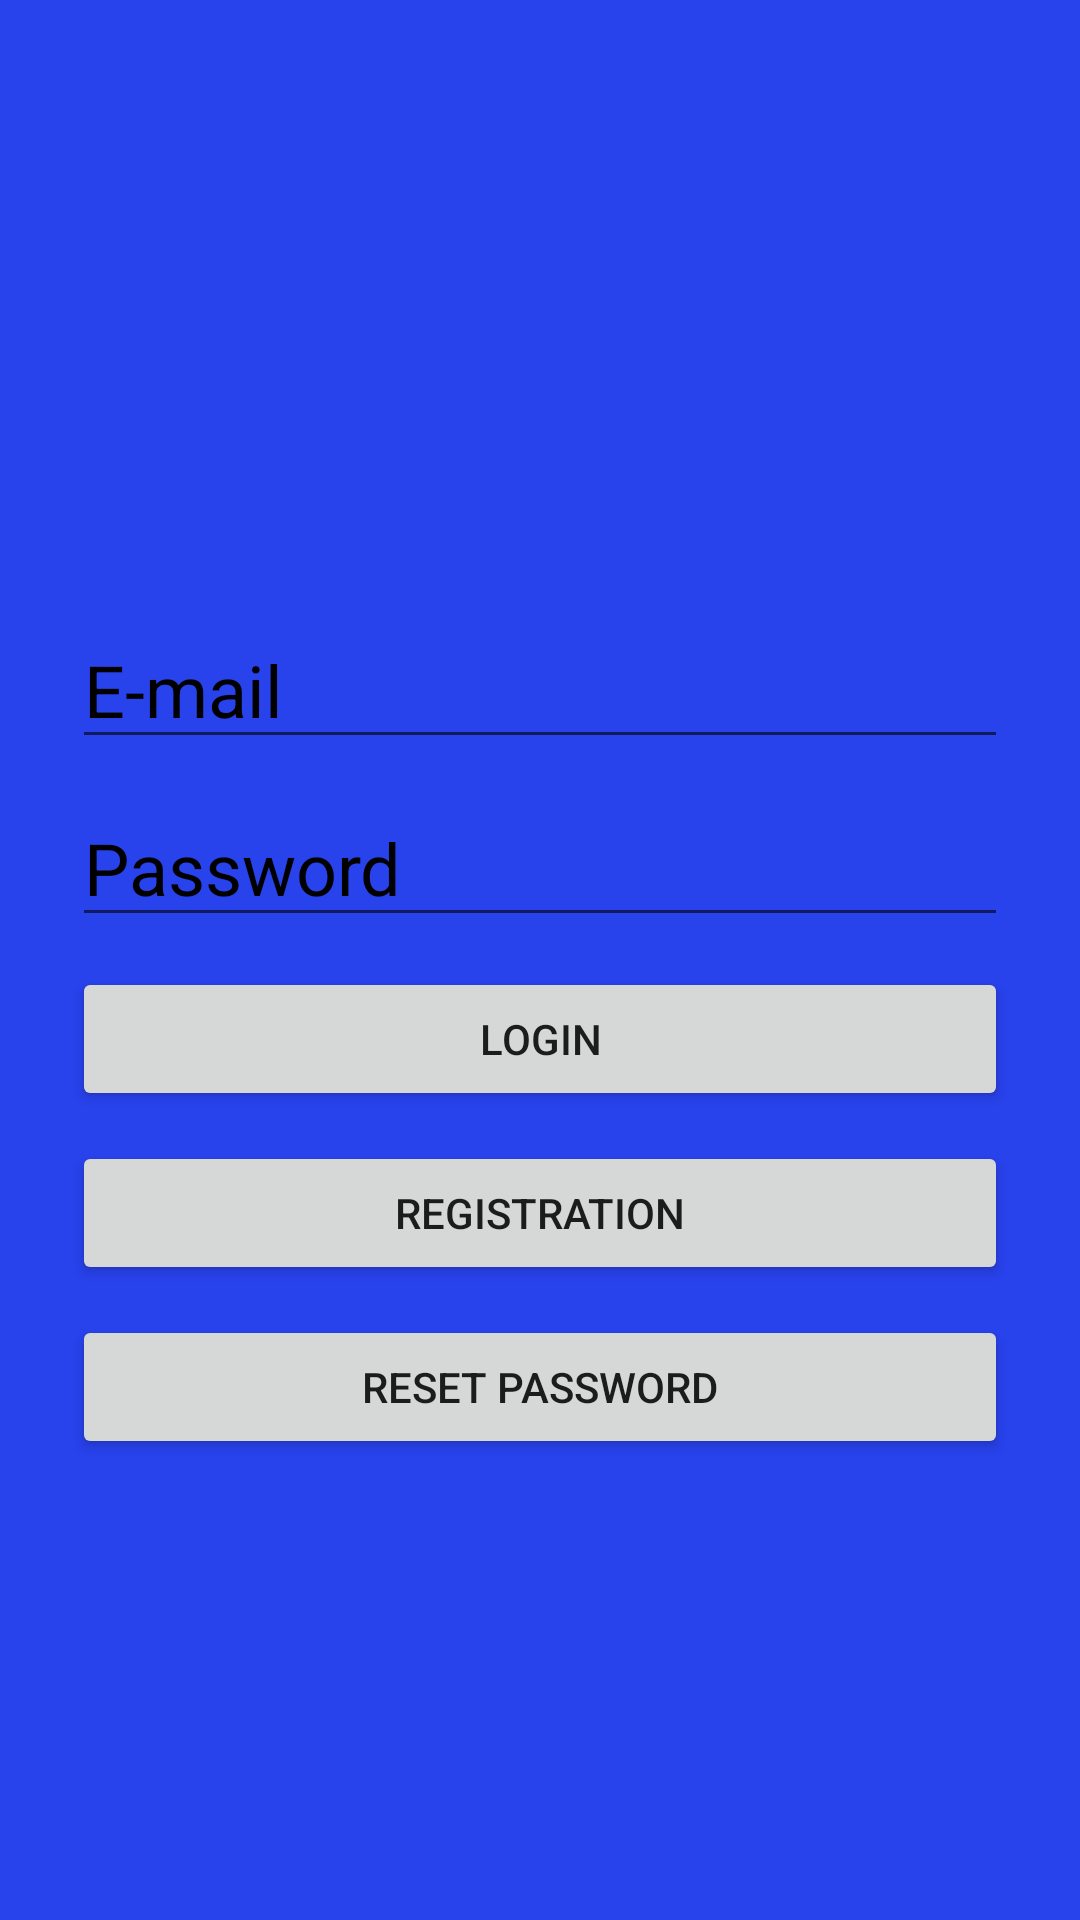

Reconstruct the res/layout file that produces this screen, plus the resources it refers to.
<!-- AndroidManifest.xml: application theme Theme.RealMadrid -->
<!-- res/layout/activity_login.xml -->
<?xml version="1.0" encoding="utf-8"?>
<androidx.constraintlayout.widget.ConstraintLayout xmlns:android="http://schemas.android.com/apk/res/android"
    xmlns:app="http://schemas.android.com/apk/res-auto"
    xmlns:tools="http://schemas.android.com/tools"
    android:layout_width="match_parent"
    android:layout_height="match_parent"
    android:background="#2842EC"
    tools:context=".LoginActivity">

    <ImageView
        android:id="@+id/imageView"
        android:layout_width="389dp"
        android:layout_height="178dp"
        app:layout_constraintEnd_toEndOf="parent"
        app:layout_constraintStart_toStartOf="parent"
        app:layout_constraintTop_toTopOf="parent"
        app:srcCompat="@drawable/img_1" />

    <LinearLayout
        android:layout_width="match_parent"
        android:layout_height="wrap_content"
        android:orientation="vertical"
        app:layout_constraintBottom_toBottomOf="parent"
        app:layout_constraintEnd_toEndOf="parent"
        app:layout_constraintStart_toStartOf="parent"
        app:layout_constraintTop_toTopOf="parent">

        <EditText
            android:id="@+id/editTextTextEmailAddress"
            android:layout_width="match_parent"
            android:layout_height="wrap_content"
            android:ems="10"
            android:layout_marginRight="24sp"
            android:layout_marginLeft="24sp"
            android:hint="E-mail"
            android:layout_marginTop="50sp"
            android:textColorHint="@color/black"
            android:textSize="24sp"
            android:inputType="textEmailAddress" />

        <EditText
            android:id="@+id/editTextTextPassword"
            android:layout_width="match_parent"
            android:layout_height="wrap_content"
            android:ems="10"
            android:layout_marginTop="10sp"
            android:layout_marginLeft="24sp"
            android:layout_marginRight="24sp"
            android:hint="Password"
            android:textSize="24sp"
            android:textColorHint="@color/black"
            android:inputType="textPassword" />

        <Button
            android:id="@+id/loginbutton"
            android:layout_marginTop="10sp"
            android:layout_marginRight="24sp"
            android:layout_marginLeft="24sp"
            android:layout_width="match_parent"
            android:layout_height="wrap_content"
            android:text="login" />

        <Button
            android:id="@+id/registerbutton"
            android:layout_marginTop="10sp"
            android:layout_marginLeft="24sp"
            android:layout_marginRight="24sp"
            android:layout_width="match_parent"
            android:layout_height="wrap_content"
            android:text="registration" />

        <Button
            android:id="@+id/resetpasswordbutton"
            android:layout_width="match_parent"
            android:layout_height="wrap_content"
            android:layout_marginTop="10sp"
            android:layout_marginRight="24sp"
            android:layout_marginLeft="24sp"
            android:text="reset password" />
    </LinearLayout>
</androidx.constraintlayout.widget.ConstraintLayout>
<!-- resources referenced by this layout -->
<resources>
  <color name="black">#FF000000</color>
  <style name="Theme.RealMadrid" parent="Theme.MaterialComponents.DayNight.DarkActionBar">
          
          <item name="colorPrimary">@color/green</item>
          <item name="colorPrimaryVariant">@color/green</item>
          <item name="colorOnPrimary">@color/white</item>
          
          <item name="colorSecondary">@color/teal_200</item>
          <item name="colorSecondaryVariant">@color/green</item>
          <item name="colorOnSecondary">@color/black</item>
          
          <item name="android:statusBarColor" tools:targetApi="l">?attr/colorPrimaryVariant</item>
          
      </style>
  <color name="green">#39F625</color>
  <color name="white">#FFFFFFFF</color>
  <color name="teal_200">#FF03DAC5</color>
</resources>
